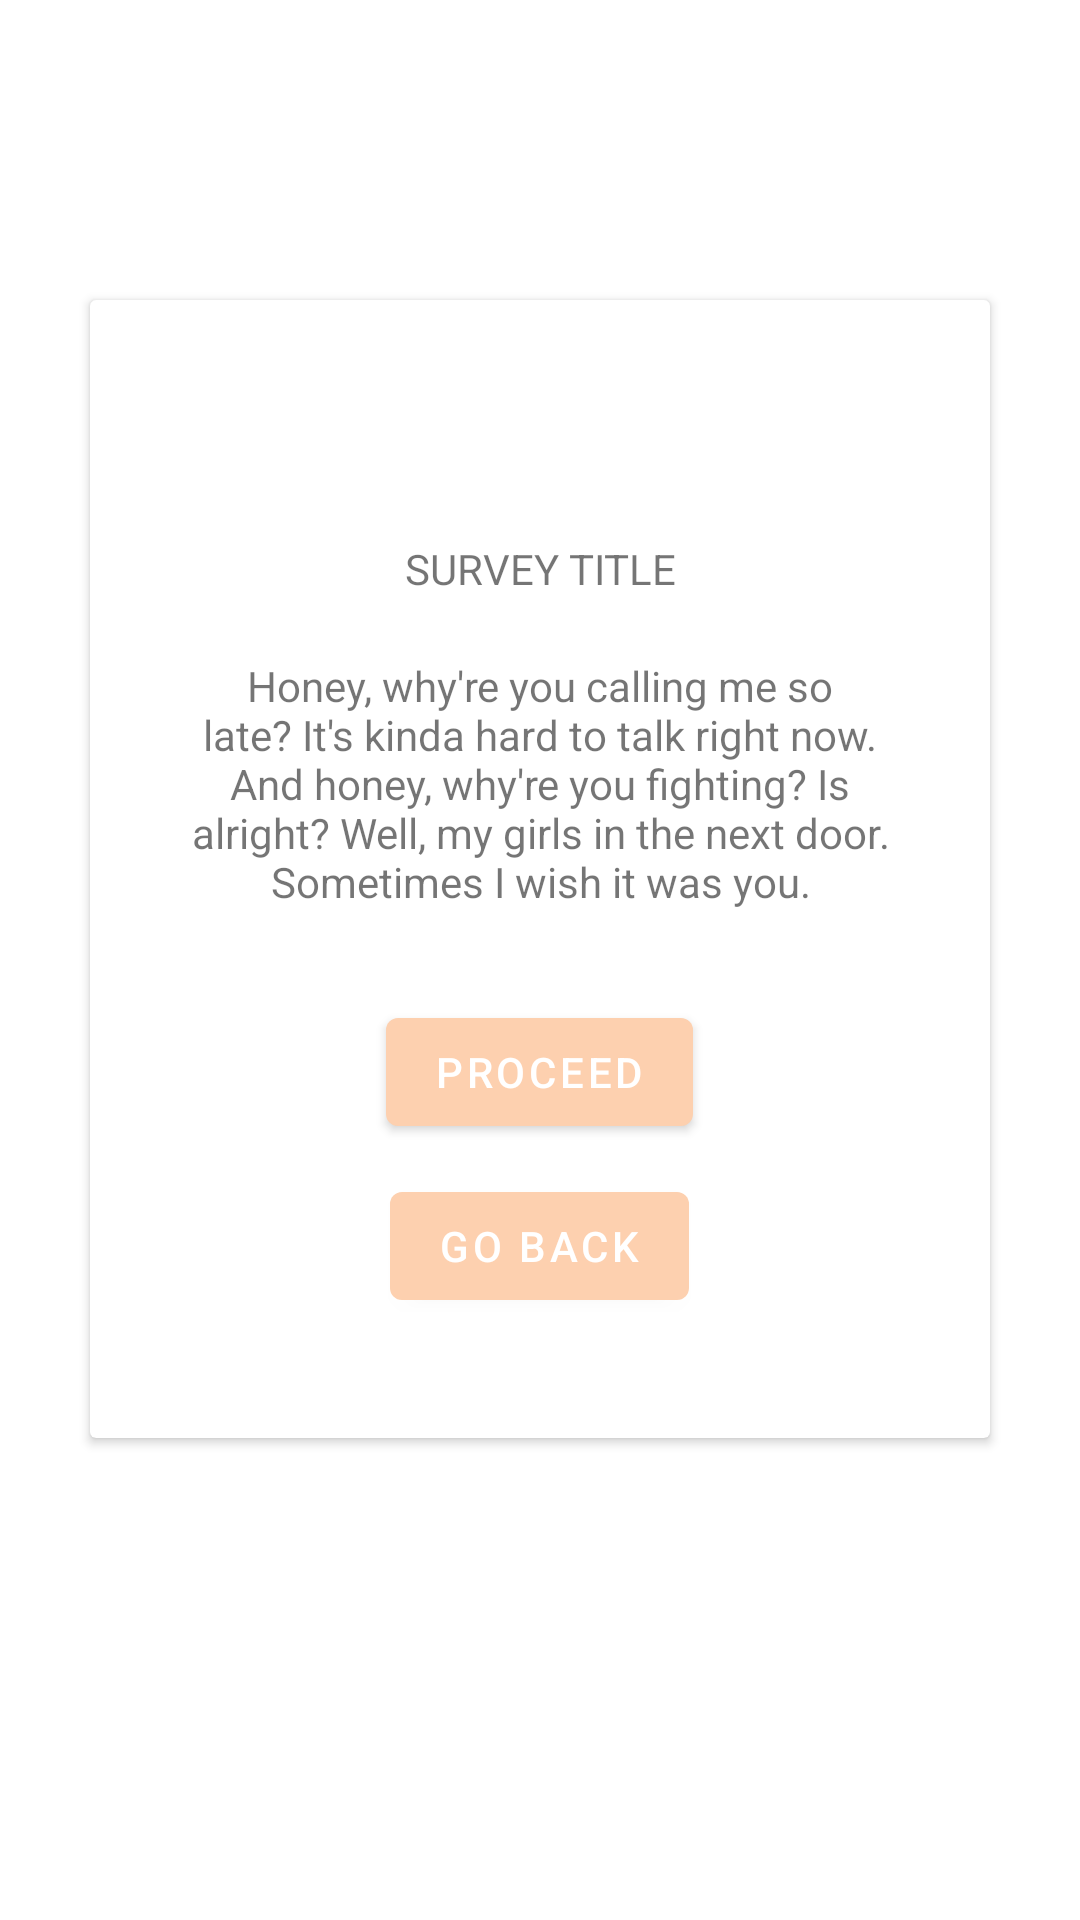

Here is an Android app screen rendered from its layout file. Give the layout XML and the strings, colors and styles it references.
<!-- AndroidManifest.xml: application theme AppTheme.NoActionBar -->
<!-- res/layout/activity_survey_details.xml -->
<?xml version="1.0" encoding="utf-8"?>
<LinearLayout
    android:layout_width="match_parent"
    android:layout_height="match_parent"
    xmlns:android="http://schemas.android.com/apk/res/android"
    xmlns:tools="http://schemas.android.com/tools"
    android:orientation="vertical"
    tools:context=".homemodule.SurveyDetailsActivity">

    <androidx.cardview.widget.CardView
        android:id="@+id/card_survey_details"
        android:layout_marginTop="100dp"
        android:paddingBottom="10dp"
        android:layout_marginLeft="30dp"
        android:layout_marginRight="30dp"
        android:layout_width="match_parent"
        android:layout_height="wrap_content">

        <LinearLayout
            android:layout_width="match_parent"
            android:layout_height="wrap_content"
            android:orientation="vertical">

            <TextView
                android:id="@+id/survey_details_title"
                android:layout_width="match_parent"
                android:layout_height="wrap_content"
                android:text="SURVEY TITLE"
                android:textAlignment="center"
                android:layout_marginTop="80dp"
                android:layout_marginBottom="20dp" />


            <TextView
                android:id="@+id/survey_details_desc"
                android:layout_width="match_parent"
                android:layout_height="wrap_content"
                android:text="@string/survey_desc_sample"
                android:textAlignment="center"
                android:layout_marginRight="30dp"
                android:layout_marginLeft="30dp"
                android:layout_marginBottom="30dp"/>

            <Button
                android:layout_width="wrap_content"
                android:layout_height="wrap_content"
                android:layout_gravity="center_horizontal"
                android:text="PROCEED"
                android:layout_marginBottom="10dp"/>

            <Button
                android:layout_width="wrap_content"
                android:layout_height="wrap_content"
                android:layout_gravity="center_horizontal"
                android:text="GO BACK"
                android:layout_marginBottom="40dp"/>


        </LinearLayout>



    </androidx.cardview.widget.CardView>

</LinearLayout>
<!-- resources referenced by this layout -->
<resources>
  <string name="survey_desc_sample"> Honey, why\'re you calling me so late? It\'s kinda hard to talk right now. And honey, why\'re you fighting? Is
      alright? Well, my girls in the next door. Sometimes I wish it was you.</string>
  <style name="AppTheme.NoActionBar">
          <item name="windowActionBar">false</item>
          <item name="windowNoTitle">true</item>
      </style>
</resources>
